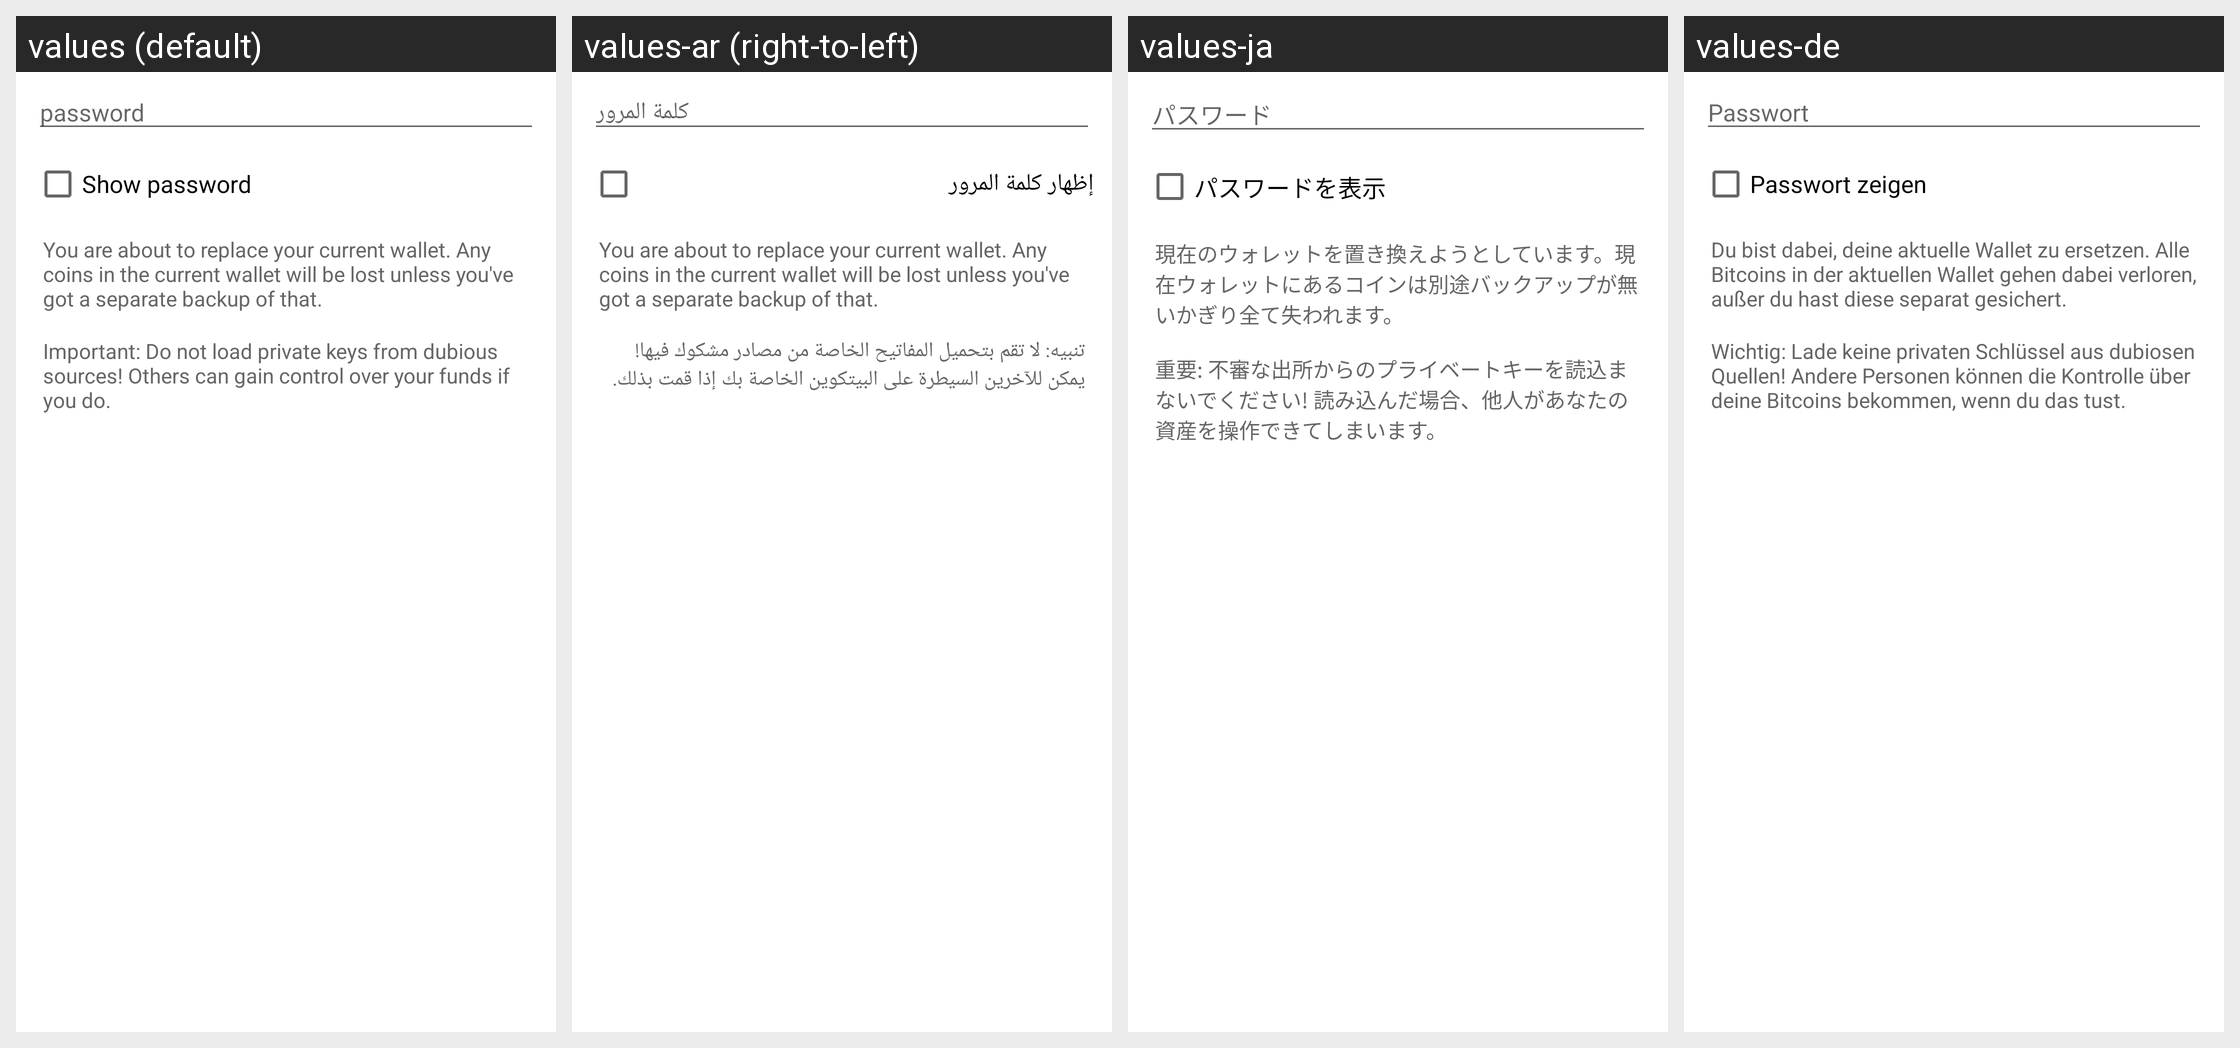

Translations of the strings shown on this Android screen, per locale in the grid:
Android screen res/layout/import_keys_from_content_dialog.xml rendered under 4 locales, left to right: values (default), values-ar (right-to-left), values-ja, values-de. Device: Nexus 5 (rendered at 1080×1920; each locale shown at half size, 540×960, under a caption strip naming it); theme Theme.MaterialComponents.DayNight.NoActionBar.
Other locales in the repository, not shown: values-ca, values-cs, values-cy, values-da, values-el, values-eo, values-es, values-fi, values-fr, values-he, values-hr, values-hu, values-id, values-it, values-iw, values-ko, values-mk, values-nb, values-nl, values-pl, values-pt-rBR, values-pt-rPT, values-ru, values-sk, values-sl, values-sq, values-sv, values-sw, values-tr, values-uk, values-vi, values-zh, values-zh-rTW.
Strings drawn on this screen, with the default value and each locale's value (text and hints the layout hard-codes, and strings that could not be matched under every locale, appear in the picture but are not listed):

import_export_keys_dialog_password
  values: password
  values-ar: كلمة المرور
  values-ja: パスワード
  values-de: Passwort

import_export_keys_dialog_show
  values: Show password
  values-ar: إظهار كلمة المرور
  values-ja: パスワードを表示
  values-de: Passwort zeigen

restore_wallet_dialog_replace_warning
  values: You are about to replace your current wallet. Any coins in the current wallet will be lost unless you've got a separate backup of that.
  values-ar: You are about to replace your current wallet. Any coins in the current wallet will be lost unless you've got a separate backup of that.  [not translated; the default value is used]
  values-ja: 現在のウォレットを置き換えようとしています。現在ウォレットにあるコインは別途バックアップが無いかぎり全て失われます。
  values-de: Du bist dabei, deine aktuelle Wallet zu ersetzen. Alle Bitcoins in der aktuellen Wallet gehen dabei verloren, außer du hast diese separat gesichert.

import_keys_dialog_warning
  values: Important: Do not load private keys from dubious sources! Others can gain control over your funds if you do.
  values-ar: تنبيه: لا تقم بتحميل المفاتيح الخاصة من مصادر مشكوك فيها! يمكن للآخرين السيطرة على البيتكوين الخاصة بك إذا قمت بذلك.
  values-ja: 重要: 不審な出所からのプライベートキーを読込まないでください! 読み込んだ場合、他人があなたの資産を操作できてしまいます。
  values-de: Wichtig: Lade keine privaten Schlüssel aus dubiosen Quellen! Andere Personen können die Kontrolle über deine Bitcoins bekommen, wenn du das tust.
